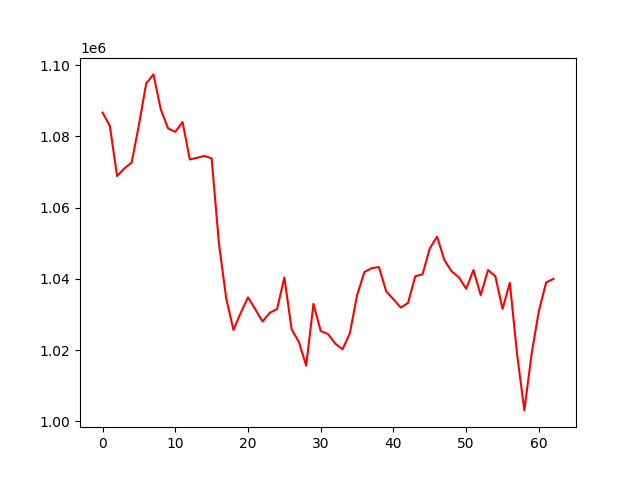

Values plotted in this chart, from the file beside it:
, 0
0, 1086672
1, 1082960
2, 1068852
3, 1070991
4, 1072662
5, 1083158
6, 1094843
7, 1097393
8, 1087648
9, 1082281
10, 1081268
11, 1084033
12, 1073520
13, 1073978
14, 1074513
15, 1073831
16, 1050021
17, 1034588
18, 1025670
19, 1030475
20, 1034812
21, 1031474
22, 1028047
23, 1030471
24, 1031571
25, 1040409
26, 1025869
27, 1022263
28, 1015658
29, 1032981
30, 1025365
31, 1024518
32, 1021830
33, 1020233
34, 1024720
35, 1035404
36, 1041918
37, 1043002
38, 1043324
39, 1036518
40, 1034282
41, 1031948
42, 1033236
43, 1040748
44, 1041290
45, 1048572
46, 1051853
47, 1045278
48, 1042110
49, 1040432
50, 1037234
51, 1042480
52, 1035432
53, 1042481
54, 1040781
55, 1031586
56, 1038885
57, 1018872
58, 1003092
59, 1019032
... 3 more rows
